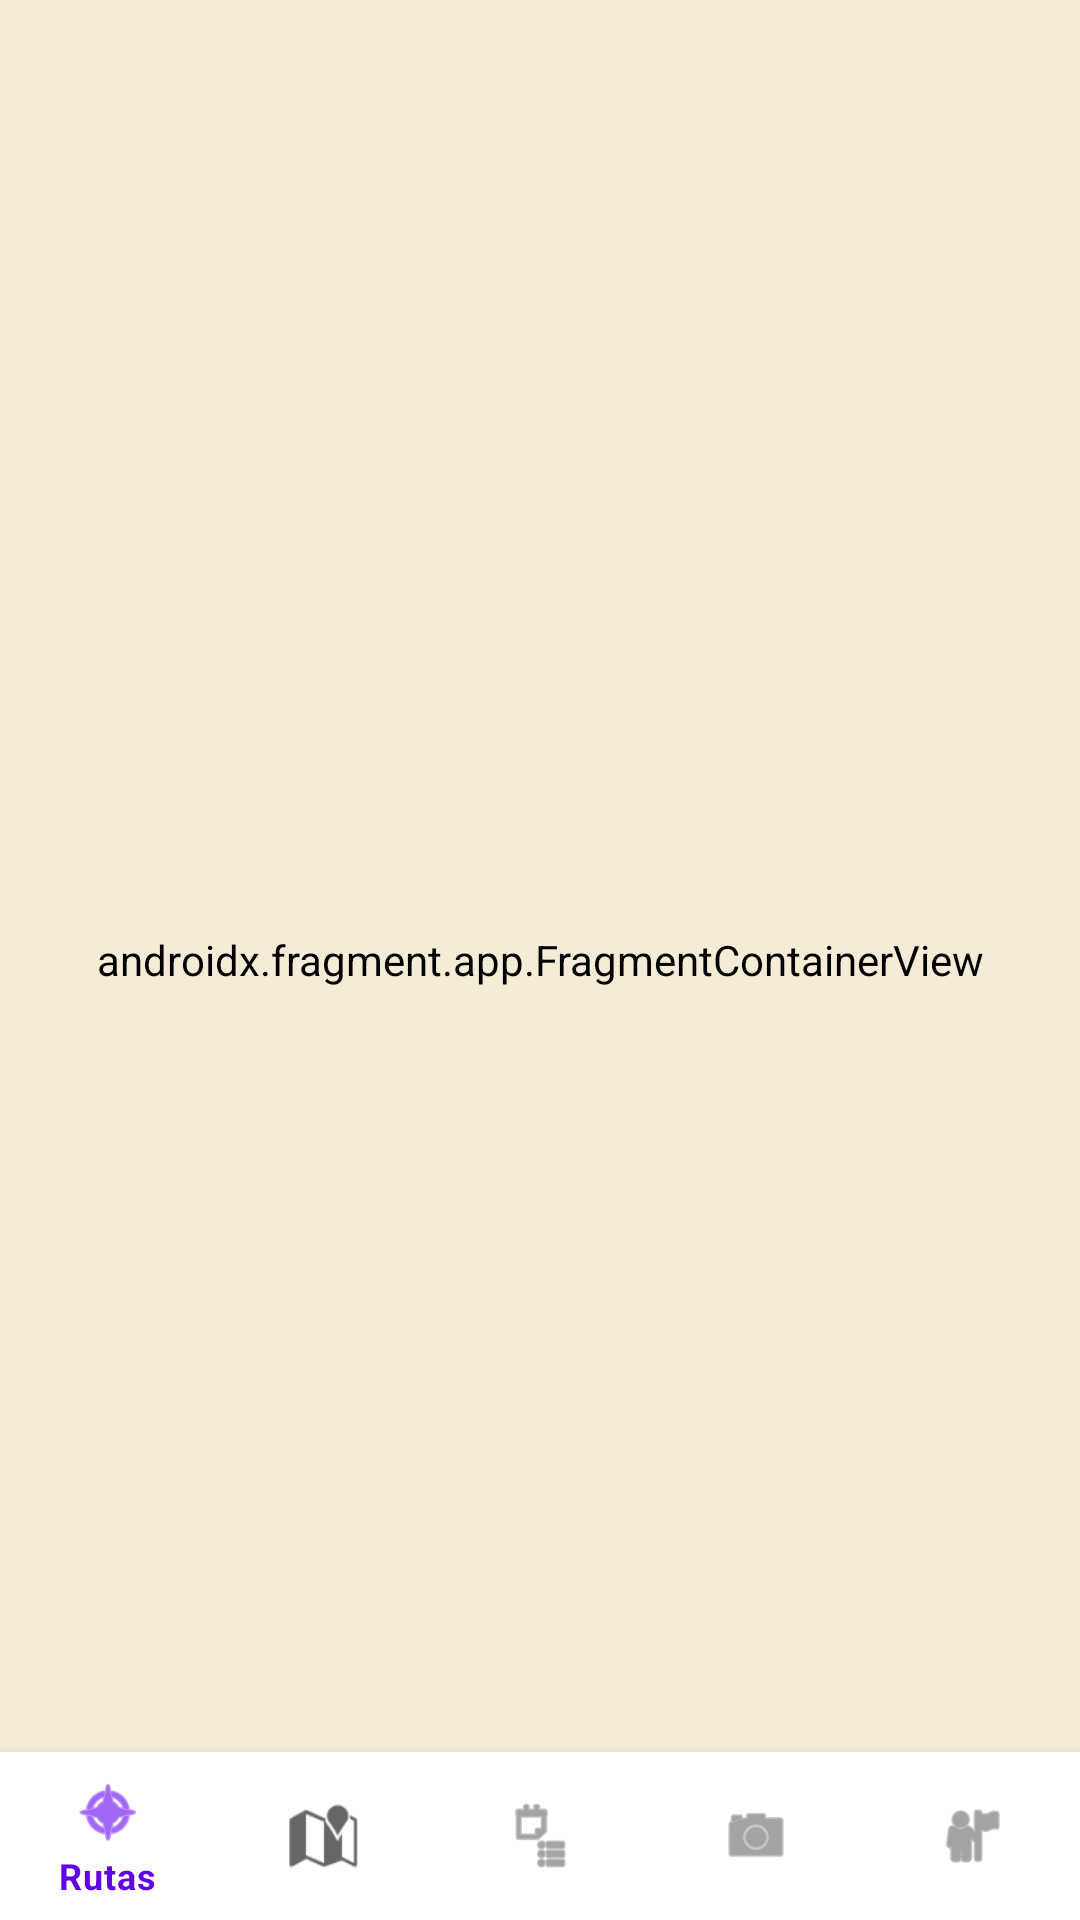

Android layout source for this screen:
<!-- AndroidManifest.xml: application theme Theme.Cool_tour -->
<!-- res/layout/activity_main.xml -->
<?xml version="1.0" encoding="utf-8"?>
<androidx.constraintlayout.widget.ConstraintLayout
    xmlns:android="http://schemas.android.com/apk/res/android"
    xmlns:app="http://schemas.android.com/apk/res-auto"
    android:layout_width="match_parent"
    android:layout_height="match_parent"
    android:background="@color/cafe_pastel"
    >

    <com.google.android.material.appbar.AppBarLayout
        android:id="@+id/appBarLayout"
        android:layout_width="match_parent"
        android:layout_height="wrap_content"
        app:layout_constraintTop_toTopOf="parent">

        <androidx.appcompat.widget.Toolbar
            android:id="@+id/toolbar"
            android:layout_width="match_parent"
            android:layout_height="?attr/actionBarSize"
            android:background="@color/cafe_pastel"
            app:popupTheme="@style/Theme.Cool_tour.PopupOverlay">

            
            <ImageView
                android:layout_width="wrap_content"
                android:layout_height="wrap_content"
                android:layout_gravity="center"
            android:src="@drawable/logo"
            android:adjustViewBounds="true"
            android:maxHeight="40dp"
                android:background="@android:color/transparent"
            android:contentDescription="Logo de Cool Tour" />

        </androidx.appcompat.widget.Toolbar>
    </com.google.android.material.appbar.AppBarLayout>

    <androidx.fragment.app.FragmentContainerView
        android:id="@+id/nav_host_fragment"
        android:name="androidx.navigation.fragment.NavHostFragment"
        android:layout_width="0dp"
        android:layout_height="0dp"
        android:backgroundTint="@android:color/transparent"
        app:defaultNavHost="true"
        app:layout_constraintBottom_toTopOf="@id/bottomNavigationView"
        app:layout_constraintEnd_toEndOf="parent"
        app:layout_constraintStart_toStartOf="parent"
        app:layout_constraintTop_toBottomOf="@id/appBarLayout"
        app:navGraph="@navigation/nav_graph" />

    <com.google.android.material.bottomnavigation.BottomNavigationView
        android:id="@+id/bottomNavigationView"
        android:layout_width="0dp"
        android:layout_height="wrap_content"
        app:menu="@menu/bottom_nav_menu"
        app:layout_constraintBottom_toBottomOf="parent"
        app:layout_constraintStart_toStartOf="parent"
        app:layout_constraintEnd_toEndOf="parent"/>

</androidx.constraintlayout.widget.ConstraintLayout>
<!-- resources referenced by this layout -->
<resources>
  <color name="cafe_pastel">#F5ECD7</color>
  <style name="Theme.Cool_tour.PopupOverlay" parent="ThemeOverlay.AppCompat.Light" />
  <style name="Theme.Cool_tour" parent="Theme.MaterialComponents.DayNight.NoActionBar">
          
          <item name="colorPrimary">@color/purple_500</item>
          <item name="colorPrimaryVariant">@color/purple_700</item>
          <item name="colorOnPrimary">@color/white</item>
          
          <item name="colorSecondary">@color/teal_200</item>
          <item name="colorSecondaryVariant">@color/teal_700</item>
          <item name="colorOnSecondary">@color/black</item>
          
          <item name="android:statusBarColor">?attr/colorPrimaryVariant</item>
          
      </style>
  <color name="purple_500">#FF6200EE</color>
  <color name="purple_700">#FF3700B3</color>
  <color name="white">#FFFFFFFF</color>
  <color name="teal_200">#FF03DAC5</color>
  <color name="teal_700">#FF018786</color>
  <color name="black">#FF000000</color>
</resources>
